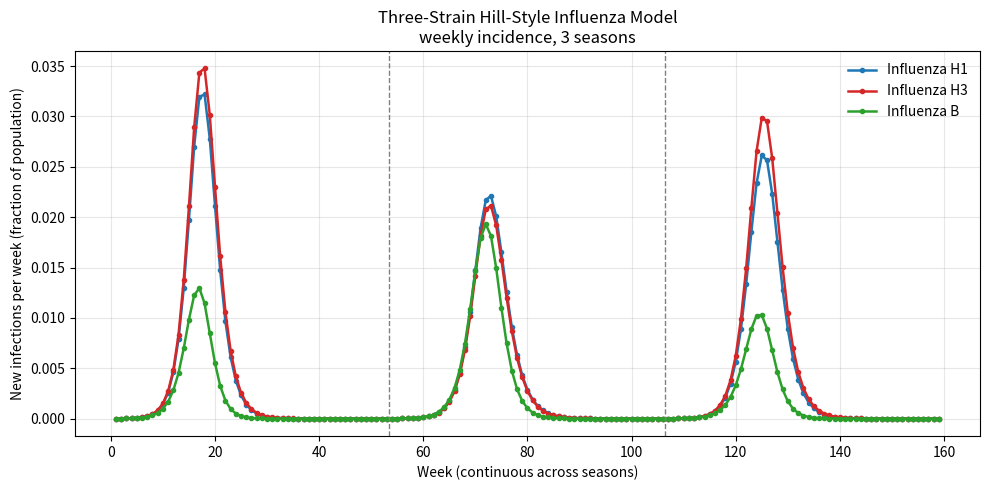

This figure's Python source:
"""
Three-strain Hill-style influenza SEIR model (H1N1 / H3N2 / B).

Reproduces hill_three_strain_influenza_algorithm.md, Algorithms 1-11,
run across one or more seasons with all parameters fixed at the values
in the Parameter Table, extended with Hospitalization (H) and Death (D)
compartments downstream of I:

    E --gamma1*(1-p_H_m)--> I_R --gamma2-->   R
    E --gamma1*p_H_m-->     I_H --gamma_ih--> [splits by p_D]
    I_H --gamma_ih*(1-p_D)--> H_R --gamma3--> R
    I_H --gamma_ih*p_D-->     H_D --gamma_hd--> D

I is split into I_R (recovery-bound) and I_H (hospitalization-bound) at
the moment of leaving E, and H is split into H_R (recovery-bound) and
H_D (death-bound) at the moment of leaving I_H -- each branch has its own
progression rate, rather than a single shared exit rate (gamma2 for I,
gamma3 for H) split post hoc by p_H/p_D. That earlier shared-rate
structure implicitly forced the time spent in I (or H) to have the same
distribution regardless of eventual outcome; branching at entry instead
lets hospitalization-bound illness and death-bound hospital stays run on
their own, independently calibrated, durations.

p_H (P_H_VEC) is subtype-specific -- H1=0.0119, H3=0.0190, B=0.0112 --
unlike the model's other severity parameters. p_D, gamma3, gamma_ih,
gamma_hd are fixed (not calibrated) and shared across strains, sourced
from CDC national burden estimates / hospital length-of-stay literature --
see the conversation-derived revision plan for exact values and sources.
D is a permanent sink: it is excluded when Algorithm 10 carries the living
population into the next season (so cross-season population can shrink
by cumulative flu deaths), but is included in the within-season
population-conservation check (S+E+I_R+I_H+H_R+H_D+R+D = N_TOTAL each
season). Total currently-infectious I_R+I_H (not just one branch) drives
the force of infection -- both branches are equally infectious, only
their eventual outcome differs.

Simplifying choices confirmed with user:
  - Season length = 365 days.
  - Season 1 starts naive and unvaccinated: previous-season history
    h = N for the whole population, current-season status X = N.
  - Current-season vaccination mu_y(t) defaults to 0 (all-naive demo
    runs) but is a pluggable function of t, passed into `run_season`/
    `run_multi_season`, so a real data-derived mu_y(t) (e.g. from
    data_prep.py) can drive the ODE for a specific fitting season.
  - Between seasons, Algorithm 10 remaps end-of-season E/I_R/I_H/H_R/H_D/R
    + leftover S into next season's previous-season-history groups h,
    current-season vaccination status resets to X=N, and Algorithm 11
    reseeds a small infectious fraction per subtype at the start of
    every season (including season 1), itself split into I_R/I_H by p_H.

Integration: scipy.integrate.solve_ivp (adaptive RK45), not fixed-step
Euler. gamma1_B = 1/0.6 ~= 1.67 day^-1 is fast enough that a 1-day
explicit-Euler step can drive I_B negative; an adaptive solver avoids
that. The full S/E/I_R/I_H/H_R/H_D/R/D trajectory is checked for
positivity after integration.

Output: weekly new-infection incidence Z_{m,w} (Algorithm 8), not
prevalence.
"""

import numpy as np
import matplotlib.pyplot as plt
from scipy.integrate import solve_ivp

# ---------------------------------------------------------------------------
# Fixed parameters (Parameter Table)
# ---------------------------------------------------------------------------
STRAINS = ["H1", "H3", "B"]

beta = {"H1": 0.3913, "H3": 0.3917, "B": 0.35815}          # day^-1
gamma1 = {"H1": 1 / 1.4, "H3": 1 / 1.4, "B": 1 / 0.6}       # day^-1
gamma2 = 1 / 3.8                                            # day^-1, I_R -> R only

a = 0.7883          # relative susceptibility to the same strain following infection in the previous season
xi = 0.0051         # fraction of previous-season VE retained

alpha = {"H1": 0.5525, "H3": 0.3045, "B": 0.5425}  # current-season VE

# Hospitalization/death parameters (fixed -- see revision-plan sources:
# CDC national burden estimates for p_D, hospital length-of-stay
# literature for gamma3/gamma_ih/gamma_hd). p_D/gamma3 are not
# subtype-specific: no clean U.S. subtype-decomposed fatality data was
# found. p_H IS subtype-specific (unlike the original Hill-derived shared
# value) -- ordering H3 > H1 > B matches the relative-severity pattern a
# Netherlands cohort study found (H3N2 > B > H1N1pdm09), though these
# exact values are a different source.
p_H = {"H1": 0.0119, "H3": 0.0190, "B": 0.0112}   # P(hospitalized | infected), by subtype
p_D = 0.0641        # P(died | hospitalized): 25,000/390,000, CDC 2019-20 national burden estimate
gamma3 = 1 / 4.0     # day^-1, H_R -> R (hospital removal rate, ~4-day median length of stay)
gamma_ih = 1 / 5.0   # day^-1, I_H -> H (time from infectious onset to hospitalization, hospitalization-bound cases)
gamma_hd = 1 / 5.2   # day^-1, H_D -> D (time from hospitalization to death, death-bound cases)

I0 = 2.5e-6         # initial/reseeded infectious fraction per subtype (Algorithm 11)
N_TOTAL = 1.0        # normalized population
DT = 1.0             # day (output/reporting resolution; solver step is adaptive)
SEASON_DAYS = 365
N_SEASONS = 3        # number of seasons to simulate back-to-back

# Previous-season exposure-history groups, in fixed order.
H_GROUPS = ["N", "H1", "H3", "B", "V", "H1V", "H3V", "BV"]
N_H, N_M = len(H_GROUPS), len(STRAINS)


def zero_vaccination(t):
    """Default mu_y(t): no current-season vaccination. Pass a data-derived
    callable (e.g. built from data_prep.hazard_from_daily_cum) to run_season/
    run_multi_season to override."""
    return 0.0


def build_f_matrix():
    """Susceptibility matrix f(h, m), Algorithm 2. Rows = H_GROUPS, cols = STRAINS."""
    # c_{m,y}: residual susceptibility from previous-season vaccination.
    # Uses previous-season VE alpha_{m,y-1}; since the non-N/V history
    # groups start at zero population in this single-season, all-naive
    # run, these values never actually get multiplied by a nonzero state.
    c = {m: 1 - xi * alpha[m] for m in STRAINS}

    f = np.ones((N_H, N_M))
    idx = {h: i for i, h in enumerate(H_GROUPS)}
    col = {m: j for j, m in enumerate(STRAINS)}

    for m in STRAINS:
        f[idx[m], col[m]] = a          # same-strain reinfection row (H1/H3/B)

    for h in ("V", "H1V", "H3V", "BV"):
        for m in STRAINS:
            f[idx[h], col[m]] = c[m]

    for h, m in (("H1V", "H1"), ("H3V", "H3"), ("BV", "B")):
        f[idx[h], col[m]] = min(a, c[m])

    return f


F_MATRIX = build_f_matrix()
ALPHA_VEC = np.array([alpha[m] for m in STRAINS])
GAMMA1_VEC = np.array([gamma1[m] for m in STRAINS])
P_H_VEC = np.array([p_H[m] for m in STRAINS])

# ---------------------------------------------------------------------------
# State packing: flat vector layout for solve_ivp.
#   [0:16)  S,   shape (2, 8)   -- X in {N,V}, h in H_GROUPS
#   [16:22) E,   shape (2, 3)   -- X in {N,V}, m in STRAINS
#   [22:28) I_R, shape (2, 3)   -- recovery-bound infectious
#   [28:34) I_H, shape (2, 3)   -- hospitalization-bound infectious
#   [34:40) H_R, shape (2, 3)   -- recovery-bound hospitalized
#   [40:46) H_D, shape (2, 3)   -- death-bound hospitalized
#   [46:52) R,   shape (2, 3)
#   [52:58) D,   shape (2, 3)
# ---------------------------------------------------------------------------
_S_SIZE = 2 * N_H
_M_SIZE = 2 * N_M
_S_END = _S_SIZE
_E_END = _S_END + _M_SIZE
_IR_END = _E_END + _M_SIZE
_IH_END = _IR_END + _M_SIZE
_HR_END = _IH_END + _M_SIZE
_HD_END = _HR_END + _M_SIZE
_R_END = _HD_END + _M_SIZE
_D_END = _R_END + _M_SIZE  # == total length


def pack(S, E, I_R, I_H, H_R, H_D, R, D):
    return np.concatenate([S.ravel(), E.ravel(), I_R.ravel(), I_H.ravel(),
                            H_R.ravel(), H_D.ravel(), R.ravel(), D.ravel()])


def unpack(y):
    S = y[0:_S_END].reshape(2, N_H)
    E = y[_S_END:_E_END].reshape(2, N_M)
    I_R = y[_E_END:_IR_END].reshape(2, N_M)
    I_H = y[_IR_END:_IH_END].reshape(2, N_M)
    H_R = y[_IH_END:_HR_END].reshape(2, N_M)
    H_D = y[_HR_END:_HD_END].reshape(2, N_M)
    R = y[_HD_END:_R_END].reshape(2, N_M)
    D = y[_R_END:_D_END].reshape(2, N_M)
    return S, E, I_R, I_H, H_R, H_D, R, D


def initial_state():
    """Season-1 start: all-naive (h=N, X=N) with a small infectious seed per
    subtype (Algorithm 11)."""
    S = np.zeros((2, N_H))
    E = np.zeros((2, N_M))
    I_R = np.zeros((2, N_M))
    I_H = np.zeros((2, N_M))
    H_R = np.zeros((2, N_M))
    H_D = np.zeros((2, N_M))
    R = np.zeros((2, N_M))
    D = np.zeros((2, N_M))

    h_N = H_GROUPS.index("N")
    S[0, h_N] = N_TOTAL
    return seed_infections(S, E, I_R, I_H, H_R, H_D, R, D)


def seed_infections(S, E, I_R, I_H, H_R, H_D, R, D):
    """Algorithm 11: introduce a small infectious seed per subtype at the start
    of a season, taken out of the naive-susceptible (h=N, X=N) pool so total
    population is conserved. I0 is a fraction of N_TOTAL (Hill et al.'s
    I_{0,m}=2.5e-6), so the actual seed is I0*N_TOTAL -- this matters once
    N_TOTAL is a real headcount (e.g. via set_population) rather than 1.
    The seed is split into I_R/I_H by p_H, same as any cohort leaving E,
    since these seeded individuals are already infectious and their
    eventual outcome (recover directly vs. hospitalize) is just as
    undetermined as anyone else's at the moment of becoming infectious."""
    S = S.copy()
    I_R = I_R.copy()
    I_H = I_H.copy()
    h_N = H_GROUPS.index("N")
    seed_each = I0 * N_TOTAL
    S[0, h_N] -= seed_each * N_M
    I_R[0, :] += seed_each * (1 - P_H_VEC)
    I_H[0, :] += seed_each * P_H_VEC
    return S, E, I_R, I_H, H_R, H_D, R, D


def end_of_season_remap(S, E, I_R, I_H, H_R, H_D, R, D, reseed=True):
    """Algorithm 10: build next season's previous-season-history distribution
    from this season's end-of-season state, then reseed (Algorithm 11).

    Everyone who stayed susceptible and unvaccinated -> h=N; susceptible and
    vaccinated -> h=V; infected with strain m (whether currently in E,
    I_R/I_H, H_R/H_D, or recovered to R) while unvaccinated -> h=m; same
    while vaccinated -> h=mV. Current-season vaccination status resets to
    X=N for the new season (Algorithm 10: "reset current-season
    vaccination status and retain only the previous-season exposure
    history"). D (deaths) is a permanent sink and is deliberately excluded
    here: cumulative flu deaths do not re-enter the living population
    carried into next season.

    `reseed=False` skips the Algorithm 11 reseed and returns the relabeled
    state with zero E/I_R/I_H/H_R/H_D instead -- for callers that need to
    seed infections themselves at a time other than t=0 (e.g. a calibrated
    per-season seeding offset t0, so the state returned here is what's
    correct for a solve_ivp initial condition at t=t0, not necessarily t=0).
    """
    idx = {h: i for i, h in enumerate(H_GROUPS)}
    new_S = np.zeros((2, N_H))
    new_E = np.zeros((2, N_M))
    new_I_R = np.zeros((2, N_M))
    new_I_H = np.zeros((2, N_M))
    new_H_R = np.zeros((2, N_M))
    new_H_D = np.zeros((2, N_M))
    new_R = np.zeros((2, N_M))
    new_D = np.zeros((2, N_M))

    new_S[0, idx["N"]] = S[0, :].sum()
    new_S[0, idx["V"]] = S[1, :].sum()
    for j, m in enumerate(STRAINS):
        new_S[0, idx[m]] = (E[0, j] + I_R[0, j] + I_H[0, j]
                             + H_R[0, j] + H_D[0, j] + R[0, j])
        new_S[0, idx[m + "V"]] = (E[1, j] + I_R[1, j] + I_H[1, j]
                                   + H_R[1, j] + H_D[1, j] + R[1, j])

    if not reseed:
        return new_S, new_E, new_I_R, new_I_H, new_H_R, new_H_D, new_R, new_D
    return seed_infections(new_S, new_E, new_I_R, new_I_H, new_H_R, new_H_D, new_R, new_D)


def compute_flows(S, I_total, t):
    """Algorithm 4-5: force of infection and infection flow F_{m,h}^{N/V}(t).

    lambda_m(t) = beta_m * (I_m^N+I_m^V) / N_TOTAL -- Algorithm 4's
    counts-based form ("if counts rather than proportions are used, divide
    the infectious term by N"). With N_TOTAL=1 (proportions) this reduces
    exactly to the proportions-based form used before `set_population` existed.

    `I_total` is TOTAL currently-infectious per strain/status (I_R + I_H
    combined) -- both branches transmit identically, only their eventual
    outcome (recover directly vs. hospitalize) differs.

    Returns (lam, F_N, F_V) where lam has shape (n_m,) and F_N/F_V have
    shape (n_h, n_m).
    """
    lam = beta_vec_cache * (I_total[0, :] + I_total[1, :]) / N_TOTAL   # (n_m,)

    F_N = F_MATRIX * S[0, :, None] * lam[None, :]                          # (h, m)
    F_V = F_MATRIX * S[1, :, None] * (1 - ALPHA_VEC)[None, :] * lam[None, :]
    return lam, F_N, F_V


beta_vec_cache = np.array([beta[m] for m in STRAINS])


def set_betas(beta_h1, beta_h3, beta_b):
    """Update the module-level beta dict/cache in place (for calibration
    scripts that sweep beta values across repeated `run_season` calls)."""
    global beta_vec_cache
    beta["H1"], beta["H3"], beta["B"] = beta_h1, beta_h3, beta_b
    beta_vec_cache = np.array([beta[m] for m in STRAINS])


def set_alpha(alpha_h1, alpha_h3, alpha_b):
    """Update the module-level alpha (current-season VE) dict and rebuild
    F_MATRIX in place -- for scripts that use a real, season-specific VE
    (e.g. data_prep.build_season_alpha) instead of the fixed Hill-derived
    defaults. F_MATRIX must be rebuilt here, not just ALPHA_VEC: it bakes
    in alpha via the c_m = 1-xi*alpha_m carryover term (build_f_matrix),
    so a stale F_MATRIX would silently keep using the old alpha there even
    after ALPHA_VEC itself was updated."""
    global ALPHA_VEC, F_MATRIX
    alpha["H1"], alpha["H3"], alpha["B"] = alpha_h1, alpha_h3, alpha_b
    ALPHA_VEC = np.array([alpha[m] for m in STRAINS])
    F_MATRIX = build_f_matrix()


def set_population(n_total):
    """Switch N_TOTAL from the default normalized 1.0 to a real headcount
    (e.g. a state's population), for scripts that want the model's
    compartments in raw counts rather than population fractions. Must be
    called before building any initial state or running the model --
    `compute_flows`'s N_TOTAL-normalized force of infection and
    `seed_infections`'s I0*N_TOTAL seed both depend on it."""
    global N_TOTAL
    N_TOTAL = n_total


def make_rhs(mu_func):
    """Build the ODE right-hand side for solve_ivp (Algorithms 3-7, plus
    E->I_R/I_H->H_R/H_D->R/D), closing over a time-varying vaccination-rate
    function `mu_func(t)`."""

    def rhs(t, y):
        mu = mu_func(t)
        S, E, I_R, I_H, H_R, H_D, R, D = unpack(y)

        I_total = I_R + I_H
        _, F_N, F_V = compute_flows(S, I_total, t)

        dS = np.zeros_like(S)
        dS[0, :] = -F_N.sum(axis=1) - mu * S[0, :]
        dS[1, :] = -F_V.sum(axis=1) + mu * S[0, :]

        F_m_N = F_N.sum(axis=0)   # (n_m,)
        F_m_V = F_V.sum(axis=0)

        dE = np.zeros_like(E)
        dI_R = np.zeros_like(I_R)
        dI_H = np.zeros_like(I_H)
        dH_R = np.zeros_like(H_R)
        dH_D = np.zeros_like(H_D)
        dR = np.zeros_like(R)
        dD = np.zeros_like(D)

        dE[0, :] = F_m_N - GAMMA1_VEC * E[0, :] - mu * E[0, :]
        dE[1, :] = F_m_V - GAMMA1_VEC * E[1, :] + mu * E[0, :]

        # E splits into I_R (recovery-bound) and I_H (hospitalization-bound)
        # by p_H at the moment of leaving E, each with its own exit rate --
        # not a single shared-rate I compartment split post hoc.
        dI_R[0, :] = GAMMA1_VEC * (1 - P_H_VEC) * E[0, :] - gamma2 * I_R[0, :] - mu * I_R[0, :]
        dI_R[1, :] = GAMMA1_VEC * (1 - P_H_VEC) * E[1, :] - gamma2 * I_R[1, :] + mu * I_R[0, :]

        dI_H[0, :] = GAMMA1_VEC * P_H_VEC * E[0, :] - gamma_ih * I_H[0, :] - mu * I_H[0, :]
        dI_H[1, :] = GAMMA1_VEC * P_H_VEC * E[1, :] - gamma_ih * I_H[1, :] + mu * I_H[0, :]

        # I_H splits into H_R (recovery-bound) and H_D (death-bound) by
        # p_D at the moment of hospitalization, each with its own exit rate.
        dH_R[0, :] = gamma_ih * (1 - p_D) * I_H[0, :] - gamma3 * H_R[0, :] - mu * H_R[0, :]
        dH_R[1, :] = gamma_ih * (1 - p_D) * I_H[1, :] - gamma3 * H_R[1, :] + mu * H_R[0, :]

        dH_D[0, :] = gamma_ih * p_D * I_H[0, :] - gamma_hd * H_D[0, :] - mu * H_D[0, :]
        dH_D[1, :] = gamma_ih * p_D * I_H[1, :] - gamma_hd * H_D[1, :] + mu * H_D[0, :]

        dR[0, :] = gamma2 * I_R[0, :] + gamma3 * H_R[0, :] - mu * R[0, :]
        dR[1, :] = gamma2 * I_R[1, :] + gamma3 * H_R[1, :] + mu * R[0, :]

        dD[0, :] = gamma_hd * H_D[0, :]
        dD[1, :] = gamma_hd * H_D[1, :]

        return pack(dS, dE, dI_R, dI_H, dH_R, dH_D, dR, dD)

    return rhs


def run_season(initial=None, mu_func=zero_vaccination, days=SEASON_DAYS, dt_report=DT, t_start=0.0):
    """Integrate one season starting from `initial` = (S, E, I_R, I_H, H_R,
    H_D, R, D) at time `t_start` (default 0, the season's nominal Oct-1
    anchor); defaults to the season-1 all-naive start (`initial_state()`).
    `mu_func(t)` is the current-season vaccination rate; defaults to no
    vaccination.

    `t_start` != 0 supports a calibrated per-season seeding offset t0 (see
    fit_texas_chain.py): pass a negative t_start to give the epidemic a
    head start before the nominal anchor, or positive to delay it -- the
    caller's `mu_func` is responsible for returning 0 for t < 0 in that
    case (no vaccination pressure before the season's nominal start)."""
    if initial is None:
        initial = initial_state()
    # Built via explicit step count (not np.arange(t_start, days+dt_report,
    # dt_report)) so the last point can never float-point-drift past `days`
    # when t_start is a non-round float -- happens when a calibrated t0 is
    # perturbed during least_squares' finite-difference Jacobian estimate,
    # and solve_ivp rejects any t_eval value outside t_span.
    n_steps = int(np.floor((days - t_start) / dt_report)) + 1
    t_eval = t_start + dt_report * np.arange(n_steps)
    y0 = pack(*initial)
    rhs = make_rhs(mu_func)

    sol = solve_ivp(
        rhs, [t_start, days], y0,
        method="RK45",
        t_eval=t_eval,
        rtol=1e-8, atol=1e-10,
        max_step=1.0,
    )
    if not sol.success:
        raise RuntimeError(f"solve_ivp failed: {sol.message}")

    n_t = len(sol.t)
    S_traj = np.zeros((n_t, 2, N_H))
    E_traj = np.zeros((n_t, 2, N_M))
    I_R_traj = np.zeros((n_t, 2, N_M))
    I_H_traj = np.zeros((n_t, 2, N_M))
    H_R_traj = np.zeros((n_t, 2, N_M))
    H_D_traj = np.zeros((n_t, 2, N_M))
    R_traj = np.zeros((n_t, 2, N_M))
    D_traj = np.zeros((n_t, 2, N_M))
    for k in range(n_t):
        (S_traj[k], E_traj[k], I_R_traj[k], I_H_traj[k],
         H_R_traj[k], H_D_traj[k], R_traj[k], D_traj[k]) = unpack(sol.y[:, k])

    return sol.t, S_traj, E_traj, I_R_traj, I_H_traj, H_R_traj, H_D_traj, R_traj, D_traj


def run_multi_season(n_seasons=N_SEASONS, days=SEASON_DAYS, dt_report=DT, mu_func=zero_vaccination):
    """Run `n_seasons` back-to-back, applying Algorithm 10's end-of-season
    remap (with Algorithm 11 reseeding) between seasons. `mu_func` may be a
    single callable (used every season) or a list of `n_seasons` callables.
    Returns a list of per-season (t_grid, S,E,I_R,I_H,H_R,H_D,R,D _traj) tuples."""
    mu_funcs = mu_func if isinstance(mu_func, (list, tuple)) else [mu_func] * n_seasons

    seasons = []
    initial = None  # season 1 uses initial_state() default inside run_season
    for y in range(n_seasons):
        (t_grid, S_traj, E_traj, I_R_traj, I_H_traj,
         H_R_traj, H_D_traj, R_traj, D_traj) = run_season(
            initial=initial, mu_func=mu_funcs[y], days=days, dt_report=dt_report)
        check_positivity(S_traj, E_traj, I_R_traj, I_H_traj, H_R_traj, H_D_traj, R_traj, D_traj)
        check_population_conservation(S_traj, E_traj, I_R_traj, I_H_traj, H_R_traj, H_D_traj, R_traj, D_traj)
        seasons.append((t_grid, S_traj, E_traj, I_R_traj, I_H_traj, H_R_traj, H_D_traj, R_traj, D_traj))

        initial = end_of_season_remap(
            S_traj[-1], E_traj[-1], I_R_traj[-1], I_H_traj[-1],
            H_R_traj[-1], H_D_traj[-1], R_traj[-1], D_traj[-1])

    return seasons


def check_positivity(S_traj, E_traj, I_R_traj, I_H_traj, H_R_traj, H_D_traj, R_traj, D_traj, tol=None):
    """tol defaults to 1e-8*N_TOTAL (relative to population scale) so this
    still works sensibly when N_TOTAL is a real headcount, not just 1."""
    if tol is None:
        tol = 1e-8 * N_TOTAL
    assert np.all(S_traj >= -tol), f"S went negative: min={S_traj.min()}"
    assert np.all(E_traj >= -tol), f"E went negative: min={E_traj.min()}"
    assert np.all(I_R_traj >= -tol), f"I_R went negative: min={I_R_traj.min()}"
    assert np.all(I_H_traj >= -tol), f"I_H went negative: min={I_H_traj.min()}"
    assert np.all(H_R_traj >= -tol), f"H_R went negative: min={H_R_traj.min()}"
    assert np.all(H_D_traj >= -tol), f"H_D went negative: min={H_D_traj.min()}"
    assert np.all(R_traj >= -tol), f"R went negative: min={R_traj.min()}"
    assert np.all(D_traj >= -tol), f"D went negative: min={D_traj.min()}"


def check_population_conservation(S_traj, E_traj, I_R_traj, I_H_traj, H_R_traj, H_D_traj, R_traj, D_traj, tol=None):
    """Checks total living+dead population is conserved *within* this season's
    trajectory (start-of-season total == end-of-season total). Not checked
    against the fixed N_TOTAL constant, since population legitimately shrinks
    season-over-season as end_of_season_remap excludes cumulative D. tol
    defaults to 1e-6*N_TOTAL (relative), so this still works sensibly when
    N_TOTAL is a real headcount rather than 1."""
    if tol is None:
        tol = 1e-6 * N_TOTAL
    def total_at(k):
        return (S_traj[k].sum() + E_traj[k].sum() + I_R_traj[k].sum() + I_H_traj[k].sum()
                + H_R_traj[k].sum() + H_D_traj[k].sum() + R_traj[k].sum() + D_traj[k].sum())
    start_total, end_total = total_at(0), total_at(-1)
    assert abs(end_total - start_total) < tol, (
        f"Population not conserved within season: start={start_total}, end={end_total}")


def compute_daily_hosp_incidence(I_H_traj):
    """New-hospitalization inflow gamma_ih*I_H(t) per day (fraction of
    population per day), summed over vaccination status X. Shape (n_t, n_m).
    I_H is already the hospitalization-bound branch (split off from E by
    p_H when it was formed), so unlike the old shared-rate structure this
    is NOT multiplied by p_H again here -- that split already happened
    upstream, at E->I_H."""
    return gamma_ih * (I_H_traj[:, 0, :] + I_H_traj[:, 1, :])


def compute_daily_incidence(t_grid, S_traj, I_R_traj, I_H_traj):
    """Algorithm 8: C_m(t) = F_m^N(t) + F_m^V(t), the new-infection flow into E."""
    n_t = len(t_grid)
    C = np.zeros((n_t, N_M))
    for k in range(n_t):
        I_total = I_R_traj[k] + I_H_traj[k]
        _, F_N, F_V = compute_flows(S_traj[k], I_total, t_grid[k])
        C[k, :] = F_N.sum(axis=0) + F_V.sum(axis=0)
    return C


def aggregate_weekly(t_grid, C, dt_report=DT):
    """Algorithm 8: Z_{m,w} = sum_{t in w} C_m(t) * dt, using one C(t) sample per
    reporting day (left endpoint of each day)."""
    n_days = len(t_grid) - 1   # t_grid has one extra endpoint (day 0 .. day 365)
    daily = C[:n_days, :] * dt_report   # (n_days, n_m)

    n_full_weeks = n_days // 7
    full = daily[: n_full_weeks * 7, :].reshape(n_full_weeks, 7, N_M).sum(axis=1)

    remainder = daily[n_full_weeks * 7 :, :]
    if remainder.shape[0] > 0:
        weekly = np.vstack([full, remainder.sum(axis=0, keepdims=True)])
    else:
        weekly = full

    week_grid = np.arange(1, weekly.shape[0] + 1)
    return week_grid, weekly


def incidence_across_seasons(seasons, dt_report=DT):
    """Compute weekly incidence per season, then concatenate onto one
    continuous week axis. Returns (week_grid, Z_weekly, season_boundaries),
    where season_boundaries lists the first week index of season 2, 3, ..."""
    week_chunks, Z_chunks = [], []
    week_offset = 0
    season_boundaries = []
    for season_idx, (t_grid, S_traj, E_traj, I_R_traj, I_H_traj,
                      H_R_traj, H_D_traj, R_traj, D_traj) in enumerate(seasons, start=1):
        C_daily = compute_daily_incidence(t_grid, S_traj, I_R_traj, I_H_traj)
        week_grid_local, Z_weekly_local = aggregate_weekly(t_grid, C_daily, dt_report=dt_report)

        week_chunks.append(week_grid_local + week_offset)
        Z_chunks.append(Z_weekly_local)
        week_offset += week_grid_local[-1]
        if season_idx < len(seasons):
            season_boundaries.append(week_offset + 1)

    return np.concatenate(week_chunks), np.vstack(Z_chunks), season_boundaries


def plot_incidence(week_grid, Z_weekly, season_boundaries=None, out_path="three_strain_incidence.png"):
    fig, ax = plt.subplots(figsize=(10, 5))
    colors = {"H1": "#1f77b4", "H3": "#d62728", "B": "#2ca02c"}
    for j, m in enumerate(STRAINS):
        ax.plot(week_grid, Z_weekly[:, j], label=f"Influenza {m}",
                 color=colors[m], linewidth=1.8, marker="o", markersize=3)

    for b in (season_boundaries or []):
        ax.axvline(b - 0.5, color="gray", linestyle="--", linewidth=1)

    ax.set_xlabel("Week (continuous across seasons)")
    ax.set_ylabel("New infections per week (fraction of population)")
    n_seasons = len(season_boundaries or []) + 1
    title_suffix = "weekly incidence" if n_seasons == 1 else f"weekly incidence, {n_seasons} seasons"
    ax.set_title(f"Three-Strain Hill-Style Influenza Model\n{title_suffix}")
    ax.legend(frameon=False)
    ax.grid(alpha=0.3)
    fig.tight_layout()
    fig.savefig(out_path, dpi=200)
    print(f"Saved figure to {out_path}")


if __name__ == "__main__":
    seasons = run_multi_season()
    week_grid, Z_weekly, season_boundaries = incidence_across_seasons(seasons)
    plot_incidence(week_grid, Z_weekly, season_boundaries)
